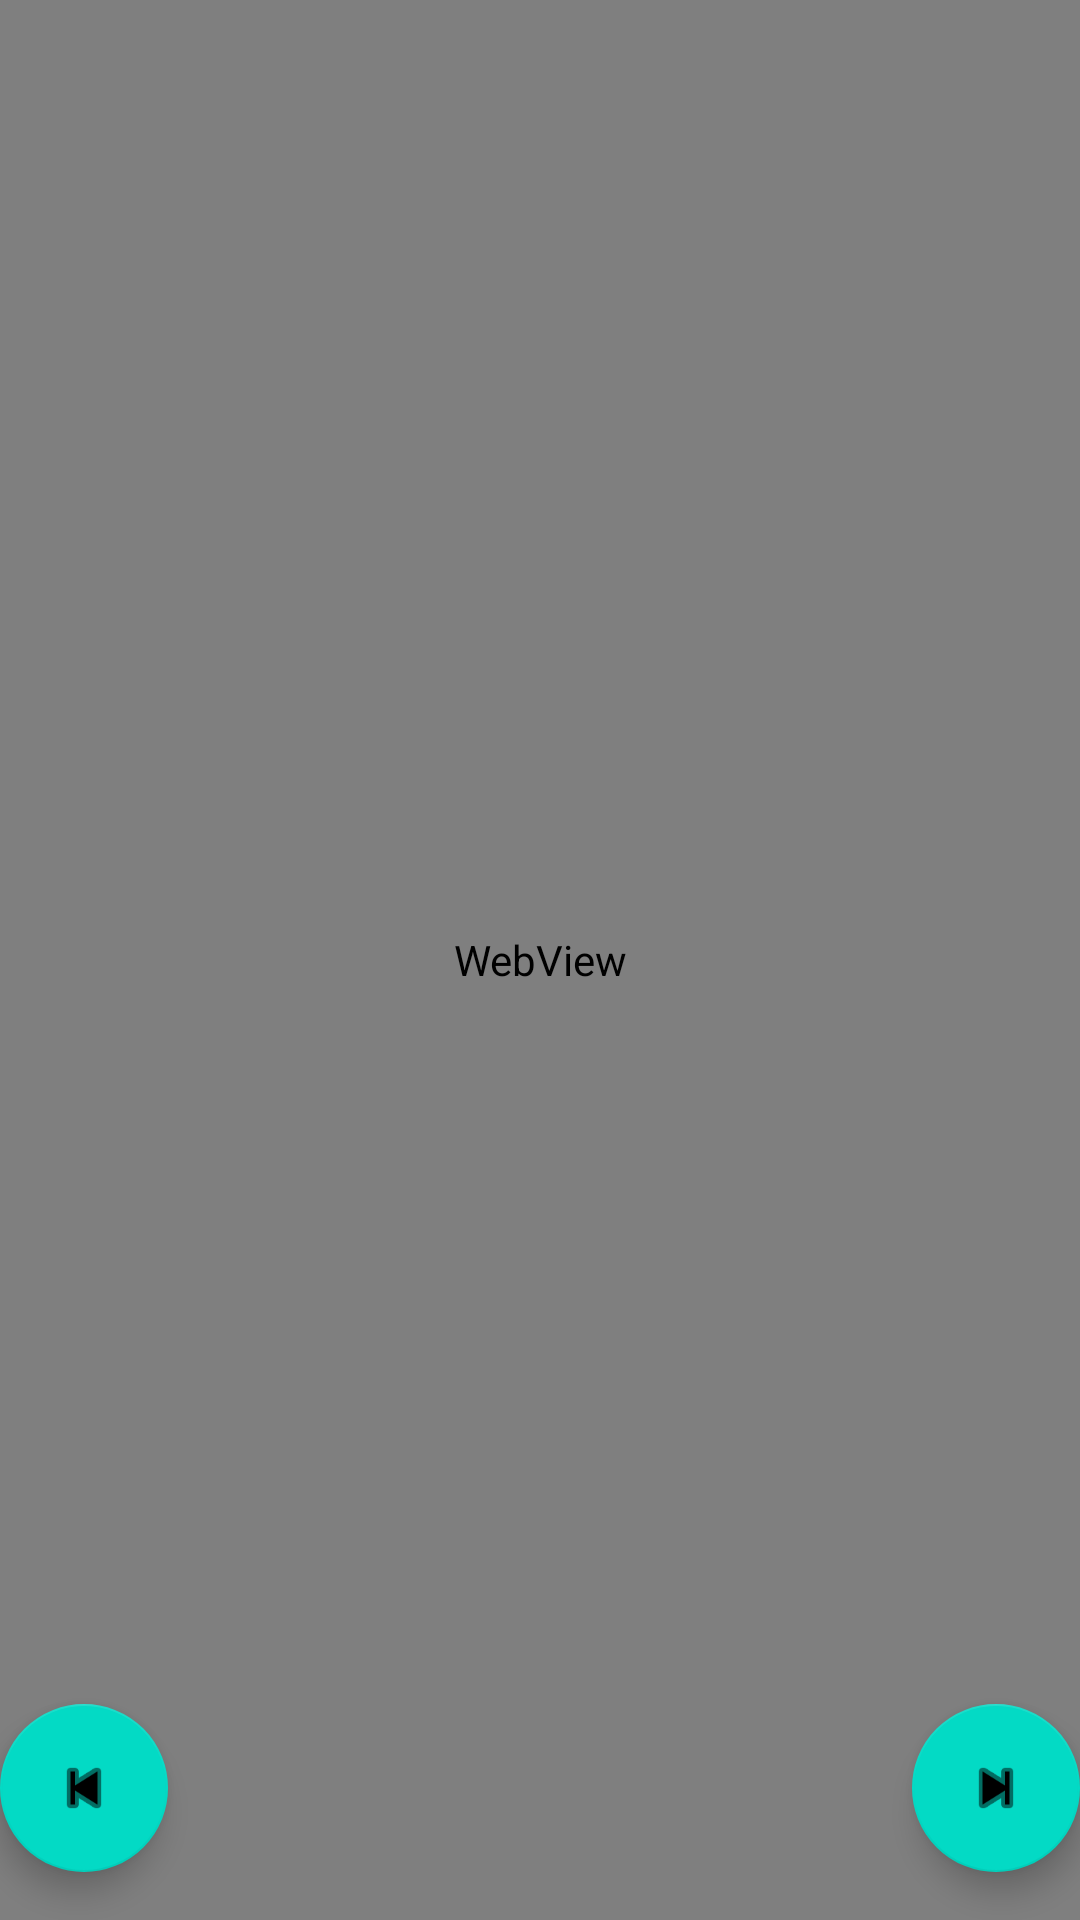

This screen was rendered from an Android layout file. Write that file and the resources it references.
<!-- AndroidManifest.xml: activity theme Theme.Learning.NoActionBar -->
<!-- res/layout/fragment_main.xml -->
<?xml version="1.0" encoding="utf-8"?>
<androidx.coordinatorlayout.widget.CoordinatorLayout xmlns:android="http://schemas.android.com/apk/res/android"
xmlns:app="http://schemas.android.com/apk/res-auto"
xmlns:tools="http://schemas.android.com/tools"
android:layout_width="match_parent"
android:layout_height="match_parent"
tools:context=".MainActivity">

        <RelativeLayout
            android:layout_width="match_parent"
            android:layout_height="match_parent"
            android:layout_centerInParent="true"
            android:orientation="vertical"
            tools:context=".ui.main.PlaceholderFragment">

                <WebView
                    android:id="@+id/keypadWebView"
                    android:layout_width="match_parent"
                    android:layout_height="match_parent"
                    android:transformPivotX="0dp"
                    android:transformPivotY="0dp"
                    tools:ignore="NotSibling" />

        </RelativeLayout>

        <com.google.android.material.floatingactionbutton.FloatingActionButton
            android:id="@+id/fabl"
            android:layout_width="wrap_content"
            android:layout_height="wrap_content"
            android:layout_gravity="bottom|left"
            android:layout_marginEnd="@dimen/fab_margin"
            android:layout_marginBottom="16dp"
            app:srcCompat="@android:drawable/ic_media_previous" />

        <com.google.android.material.floatingactionbutton.FloatingActionButton
            android:id="@+id/fabr"
            android:layout_width="wrap_content"
            android:layout_height="wrap_content"
            android:layout_gravity="bottom|right"
            android:layout_marginEnd="@dimen/fab_margin"
            android:layout_marginBottom="16dp"
            app:srcCompat="@android:drawable/ic_media_next" />

</androidx.coordinatorlayout.widget.CoordinatorLayout>
<!-- resources referenced by this layout -->
<resources>
  <style name="Theme.Learning.NoActionBar">
          <item name="windowActionBar">false</item>
          <item name="windowNoTitle">true</item>
      </style>
</resources>
